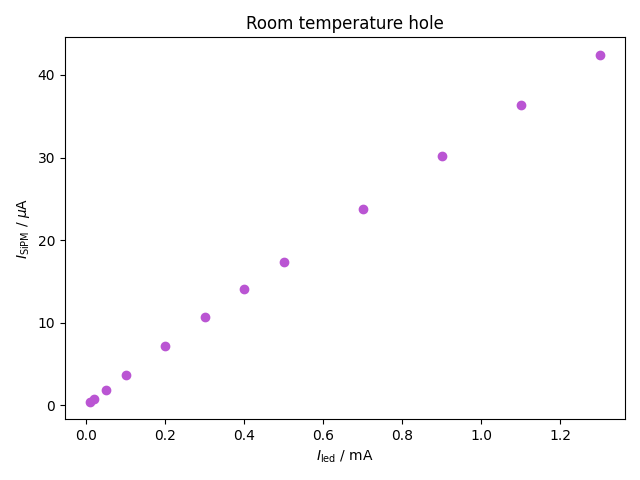

The file beside this chart, header and first rows:
asd
asd
asd
10e-6, 4.0487400499999997e-07
20e-6, 7.6967897e-07
50e-6, 1.87039425e-06
100e-6, 3.682745e-06
200e-6, 7.2014123e-06
300e-6, 1.0649671e-05
400e-6, 1.4024727e-05
500e-6, 1.7335415e-05
700e-6, 2.3829797e-05
900e-6, 3.0159711e-05
1100e-6, 3.63659225e-05
1300e-6, 4.24572935e-05
